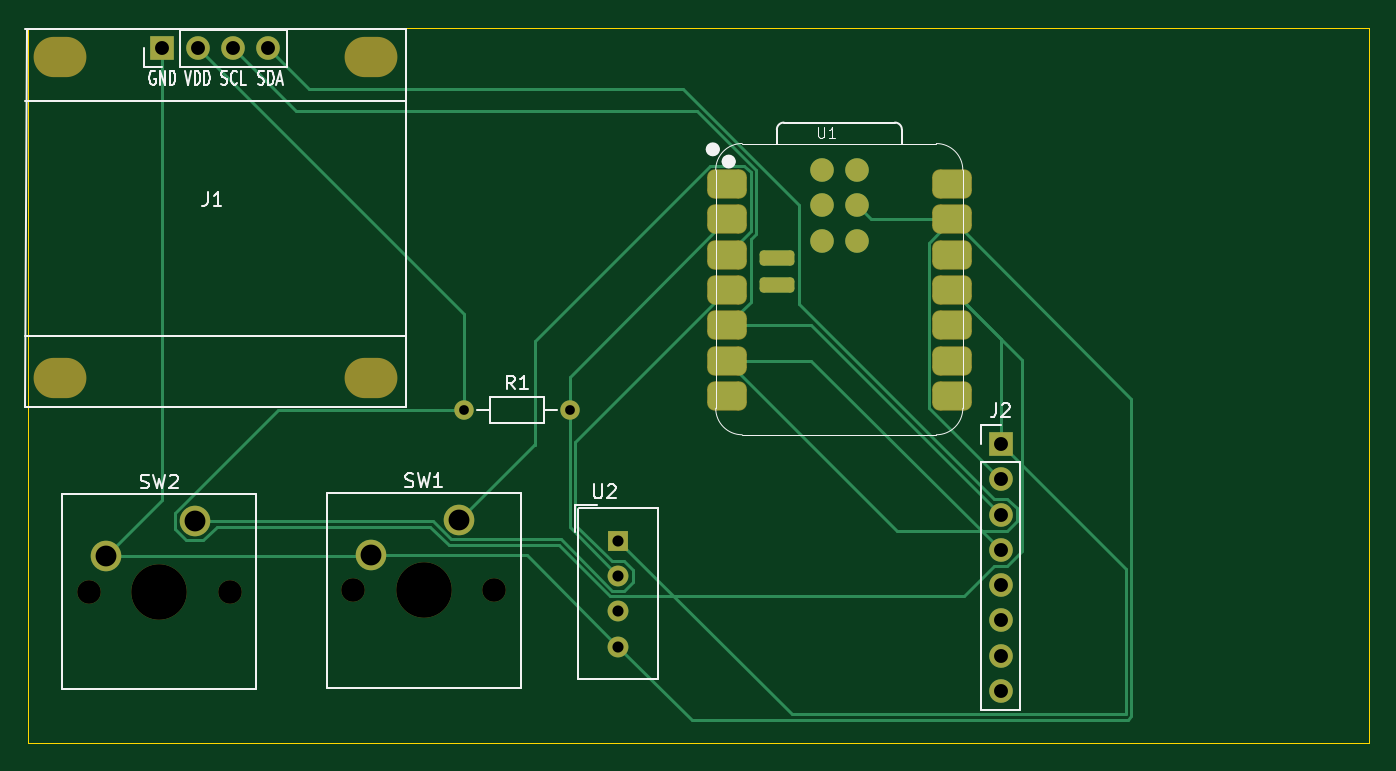
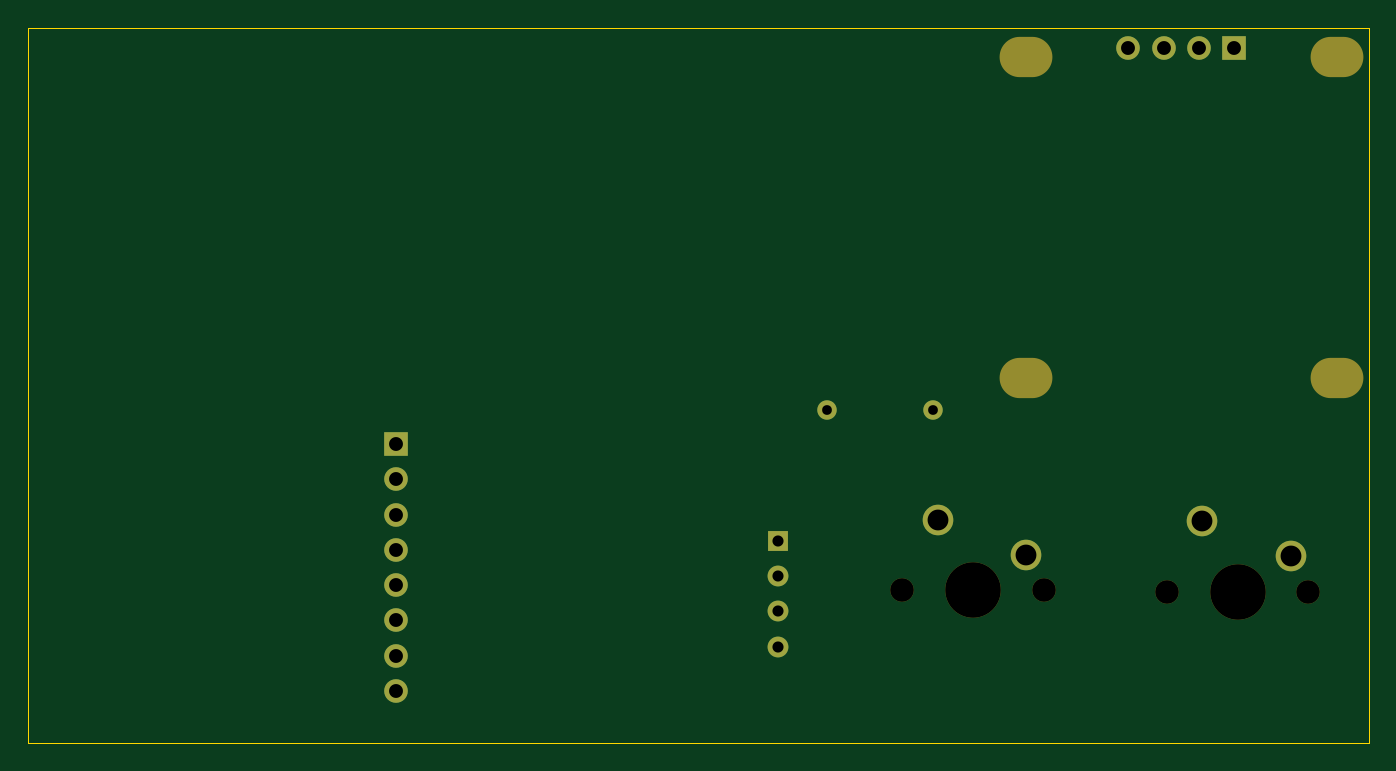
Circuit board: 11 layer files. Board 96.5 x 51.5 mm.
- bottom_copper: Week 1-B_Cu.gbr (2364 bytes)
- bottom_mask: Week 1-B_Mask.gbr (1667 bytes)
- paste: Week 1-B_Paste.gbr (451 bytes)
- bottom_silk: Week 1-B_Silkscreen.gbr (452 bytes)
- outline: Week 1-Edge_Cuts.gbr (608 bytes)
- top_copper: Week 1-F_Cu.gbr (10110 bytes)
- top_mask: Week 1-F_Mask.gbr (3004 bytes)
- paste: Week 1-F_Paste.gbr (1807 bytes)
- top_silk: Week 1-F_Silkscreen.gbr (16751 bytes)
- drill: Week 1-NPTH.drl (756 bytes)
- drill: Week 1-PTH.drl (828 bytes)

=== bottom_copper: Week 1-B_Cu.gbr ===
%TF.GenerationSoftware,KiCad,Pcbnew,10.0.7*%
%TF.CreationDate,2026-10-11T09:38:24-06:00*%
%TF.ProjectId,Week 1,5765656b-2031-42e6-9b69-6361645f7063,rev?*%
%TF.SameCoordinates,Original*%
%TF.FileFunction,Copper,L2,Bot*%
%TF.FilePolarity,Positive*%
%FSLAX46Y46*%
G04 Gerber Fmt 4.6, Leading zero omitted, Abs format (unit mm)*
G04 Created by KiCad (PCBNEW 10.0.7) date 2026-10-11 09:38:24*
%MOMM*%
%LPD*%
G01*
G04 APERTURE LIST*
%TA.AperFunction,ComponentPad*%
%ADD10R,1.500000X1.500000*%
%TD*%
%TA.AperFunction,ComponentPad*%
%ADD11C,1.500000*%
%TD*%
%TA.AperFunction,ComponentPad*%
%ADD12C,2.200000*%
%TD*%
%TA.AperFunction,ComponentPad*%
%ADD13C,1.400000*%
%TD*%
%TA.AperFunction,ComponentPad*%
%ADD14R,1.700000X1.700000*%
%TD*%
%TA.AperFunction,ComponentPad*%
%ADD15C,1.700000*%
%TD*%
%TA.AperFunction,ComponentPad*%
%ADD16O,1.700000X1.700000*%
%TD*%
G04 APERTURE END LIST*
D10*
%TO.P,U2,1,VDD_1*%
%TO.N,+3.3V*%
X152500000Y-101920000D03*
D11*
%TO.P,U2,2,DATA_2*%
%TO.N,/DHT11 DATA*%
X152500000Y-104460000D03*
%TO.P,U2,3,NC_3*%
%TO.N,unconnected-(U2-NC-Pad3)*%
X152500000Y-107000000D03*
%TO.P,U2,4,GND_4*%
%TO.N,GND*%
X152500000Y-109540000D03*
%TD*%
D12*
%TO.P,SW2,1,1_1*%
%TO.N,/GPIO 3*%
X122000000Y-100500000D03*
%TO.P,SW2,2,2_2*%
%TO.N,GND*%
X115650000Y-103040000D03*
%TD*%
%TO.P,SW1,1,1_1*%
%TO.N,/GPIO 2*%
X141040000Y-100420000D03*
%TO.P,SW1,2,2_2*%
%TO.N,GND*%
X134690000Y-102960000D03*
%TD*%
D13*
%TO.P,R1,1*%
%TO.N,+3.3V*%
X141380000Y-92500000D03*
%TO.P,R1,2*%
%TO.N,/DHT11 DATA*%
X149000000Y-92500000D03*
%TD*%
D14*
%TO.P,J2,1,Pin_1_1*%
%TO.N,+3.3V*%
X180000000Y-94960000D03*
D15*
%TO.P,J2,2,Pin_2_2*%
%TO.N,GND*%
X180000000Y-97500000D03*
%TO.P,J2,3,Pin_3_3*%
%TO.N,/SCL*%
X180000000Y-100040000D03*
%TO.P,J2,4,Pin_4_4*%
%TO.N,/SDA*%
X180000000Y-102580000D03*
%TO.P,J2,5,Pin_5_5*%
%TO.N,unconnected-(J2-Pin_5-Pad5)*%
X180000000Y-105120000D03*
%TO.P,J2,6,Pin_6_6*%
%TO.N,unconnected-(J2-Pin_6-Pad6)*%
X180000000Y-107660000D03*
%TO.P,J2,7,Pin_7_7*%
%TO.N,unconnected-(J2-Pin_7-Pad7)*%
X180000000Y-110200000D03*
%TO.P,J2,8,Pin_8_8*%
%TO.N,unconnected-(J2-Pin_8-Pad8)*%
X180000000Y-112740000D03*
%TD*%
D14*
%TO.P,J1,1,Pin_1_1*%
%TO.N,GND*%
X119690000Y-66492000D03*
D16*
%TO.P,J1,2,Pin_2_2*%
%TO.N,+3.3V*%
X122230000Y-66492000D03*
%TO.P,J1,3,Pin_3_3*%
%TO.N,/SCL*%
X124770000Y-66492000D03*
%TO.P,J1,4,Pin_4_4*%
%TO.N,/SDA*%
X127310000Y-66492000D03*
%TD*%
M02*

=== bottom_mask: Week 1-B_Mask.gbr ===
%TF.GenerationSoftware,KiCad,Pcbnew,10.0.7*%
%TF.CreationDate,2026-10-11T09:38:24-06:00*%
%TF.ProjectId,Week 1,5765656b-2031-42e6-9b69-6361645f7063,rev?*%
%TF.SameCoordinates,Original*%
%TF.FileFunction,Soldermask,Bot*%
%TF.FilePolarity,Negative*%
%FSLAX46Y46*%
G04 Gerber Fmt 4.6, Leading zero omitted, Abs format (unit mm)*
G04 Created by KiCad (PCBNEW 10.0.7) date 2026-10-11 09:38:24*
%MOMM*%
%LPD*%
G01*
G04 APERTURE LIST*
%ADD10R,1.500000X1.500000*%
%ADD11C,1.500000*%
%ADD12C,1.700000*%
%ADD13C,4.000000*%
%ADD14C,2.200000*%
%ADD15C,1.400000*%
%ADD16R,1.700000X1.700000*%
%ADD17O,3.800000X2.900000*%
%ADD18O,1.700000X1.700000*%
G04 APERTURE END LIST*
D10*
%TO.C,U2*%
X152500000Y-101920000D03*
D11*
X152500000Y-104460000D03*
X152500000Y-107000000D03*
X152500000Y-109540000D03*
%TD*%
D12*
%TO.C,SW2*%
X114380000Y-105580000D03*
D13*
X119460000Y-105580000D03*
D12*
X124540000Y-105580000D03*
D14*
X122000000Y-100500000D03*
X115650000Y-103040000D03*
%TD*%
D12*
%TO.C,SW1*%
X133420000Y-105500000D03*
D13*
X138500000Y-105500000D03*
D12*
X143580000Y-105500000D03*
D14*
X141040000Y-100420000D03*
X134690000Y-102960000D03*
%TD*%
D15*
%TO.C,R1*%
X141380000Y-92500000D03*
X149000000Y-92500000D03*
%TD*%
D16*
%TO.C,J2*%
X180000000Y-94960000D03*
D12*
X180000000Y-97500000D03*
X180000000Y-100040000D03*
X180000000Y-102580000D03*
X180000000Y-105120000D03*
X180000000Y-107660000D03*
X180000000Y-110200000D03*
X180000000Y-112740000D03*
%TD*%
D17*
%TO.C,J1*%
X112324000Y-67127000D03*
X112324000Y-90241000D03*
X134676000Y-67127000D03*
X134676000Y-90241000D03*
D16*
X119690000Y-66492000D03*
D18*
X122230000Y-66492000D03*
X124770000Y-66492000D03*
X127310000Y-66492000D03*
%TD*%
M02*

=== paste: Week 1-B_Paste.gbr ===
%TF.GenerationSoftware,KiCad,Pcbnew,10.0.7*%
%TF.CreationDate,2026-10-11T09:38:24-06:00*%
%TF.ProjectId,Week 1,5765656b-2031-42e6-9b69-6361645f7063,rev?*%
%TF.SameCoordinates,Original*%
%TF.FileFunction,Paste,Bot*%
%TF.FilePolarity,Positive*%
%FSLAX46Y46*%
G04 Gerber Fmt 4.6, Leading zero omitted, Abs format (unit mm)*
G04 Created by KiCad (PCBNEW 10.0.7) date 2026-10-11 09:38:24*
%MOMM*%
%LPD*%
G01*
G04 APERTURE LIST*
G04 APERTURE END LIST*
M02*

=== bottom_silk: Week 1-B_Silkscreen.gbr ===
%TF.GenerationSoftware,KiCad,Pcbnew,10.0.7*%
%TF.CreationDate,2026-10-11T09:38:24-06:00*%
%TF.ProjectId,Week 1,5765656b-2031-42e6-9b69-6361645f7063,rev?*%
%TF.SameCoordinates,Original*%
%TF.FileFunction,Legend,Bot*%
%TF.FilePolarity,Positive*%
%FSLAX46Y46*%
G04 Gerber Fmt 4.6, Leading zero omitted, Abs format (unit mm)*
G04 Created by KiCad (PCBNEW 10.0.7) date 2026-10-11 09:38:24*
%MOMM*%
%LPD*%
G01*
G04 APERTURE LIST*
G04 APERTURE END LIST*
M02*

=== outline: Week 1-Edge_Cuts.gbr ===
%TF.GenerationSoftware,KiCad,Pcbnew,10.0.7*%
%TF.CreationDate,2026-10-11T09:38:24-06:00*%
%TF.ProjectId,Week 1,5765656b-2031-42e6-9b69-6361645f7063,rev?*%
%TF.SameCoordinates,Original*%
%TF.FileFunction,Profile,NP*%
%FSLAX46Y46*%
G04 Gerber Fmt 4.6, Leading zero omitted, Abs format (unit mm)*
G04 Created by KiCad (PCBNEW 10.0.7) date 2026-10-11 09:38:24*
%MOMM*%
%LPD*%
G01*
G04 APERTURE LIST*
%TA.AperFunction,Profile*%
%ADD10C,0.050000*%
%TD*%
G04 APERTURE END LIST*
D10*
X110000000Y-65000000D02*
X206500000Y-65000000D01*
X206500000Y-116500000D01*
X110000000Y-116500000D01*
X110000000Y-65000000D01*
M02*

=== top_copper: Week 1-F_Cu.gbr (10110 bytes, source omitted) ===
=== top_mask: Week 1-F_Mask.gbr (3004 bytes, source withheld) ===
=== paste: Week 1-F_Paste.gbr (1807 bytes, source withheld) ===
=== top_silk: Week 1-F_Silkscreen.gbr (16751 bytes, source omitted) ===
=== drill: Week 1-NPTH.drl ===
M48
; DRILL file KiCad 10.0.7 date 2026-10-11T09:38:27
; FORMAT={-:-/ absolute / metric / decimal}
; #@! TF.CreationDate,2026-10-11T09:38:27-06:00
; #@! TF.GenerationSoftware,Kicad,Pcbnew,10.0.7
; #@! TF.FileFunction,NonPlated,1,2,NPTH
FMAT,2
METRIC
; #@! TA.AperFunction,NonPlated,NPTH,ComponentDrill
T1C1.700
; #@! TA.AperFunction,NonPlated,NPTH,ComponentDrill
T2C2.900
; #@! TA.AperFunction,NonPlated,NPTH,ComponentDrill
T3C4.000
%
G90
G05
T1
X114.38Y-105.58
X124.54Y-105.58
X133.42Y-105.5
X143.58Y-105.5
T3
X119.46Y-105.58
X138.5Y-105.5
T2
G00X111.874Y-67.127
M15
G01X112.774Y-67.127
M16
G05
G00X111.874Y-90.241
M15
G01X112.774Y-90.241
M16
G05
G00X134.226Y-67.127
M15
G01X135.126Y-67.127
M16
G05
G00X134.226Y-90.241
M15
G01X135.126Y-90.241
M16
G05
M30

=== drill: Week 1-PTH.drl ===
M48
; DRILL file KiCad 10.0.7 date 2026-10-11T09:38:27
; FORMAT={-:-/ absolute / metric / decimal}
; #@! TF.CreationDate,2026-10-11T09:38:27-06:00
; #@! TF.GenerationSoftware,Kicad,Pcbnew,10.0.7
; #@! TF.FileFunction,Plated,1,2,PTH
FMAT,2
METRIC
; #@! TA.AperFunction,Plated,PTH,ComponentDrill
T1C0.700
; #@! TA.AperFunction,Plated,PTH,ComponentDrill
T2C0.800
; #@! TA.AperFunction,Plated,PTH,ComponentDrill
T3C1.000
; #@! TA.AperFunction,Plated,PTH,ComponentDrill
T4C1.500
%
G90
G05
T1
X141.38Y-92.5
X149.0Y-92.5
T2
X152.5Y-101.92
X152.5Y-104.46
X152.5Y-107.0
X152.5Y-109.54
T3
X119.69Y-66.492
X122.23Y-66.492
X124.77Y-66.492
X127.31Y-66.492
X180.0Y-94.96
X180.0Y-97.5
X180.0Y-100.04
X180.0Y-102.58
X180.0Y-105.12
X180.0Y-107.66
X180.0Y-110.2
X180.0Y-112.74
T4
X115.65Y-103.04
X122.0Y-100.5
X134.69Y-102.96
X141.04Y-100.42
M30
